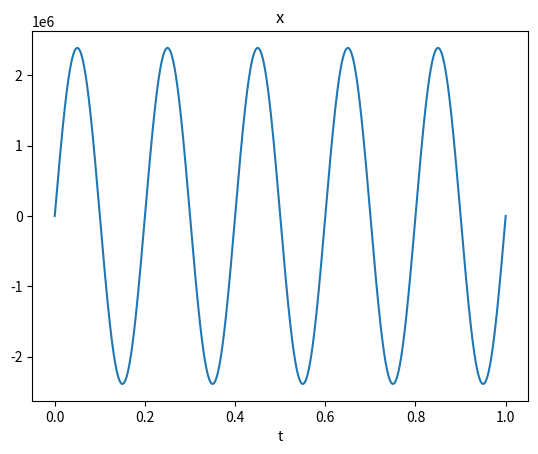
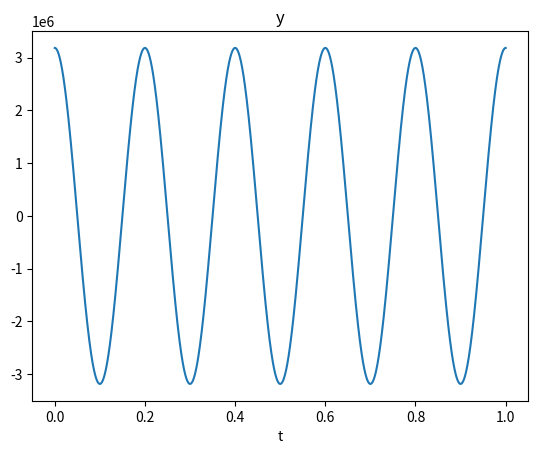
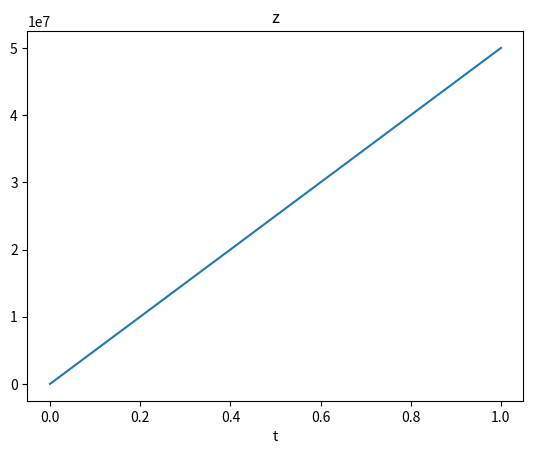
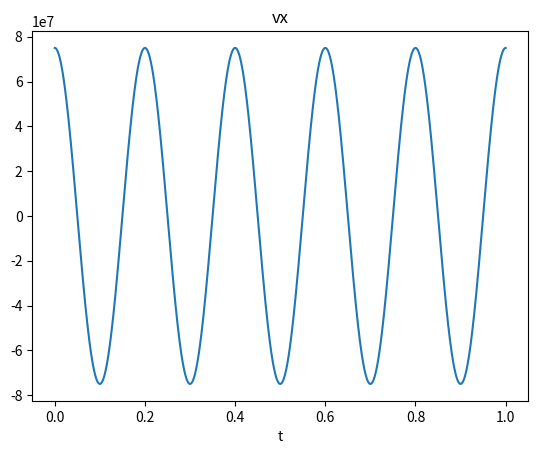
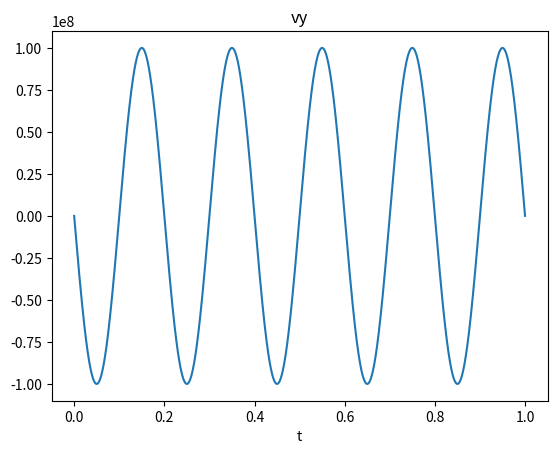
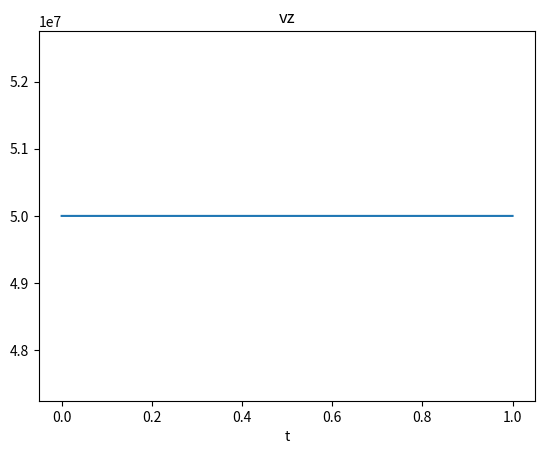
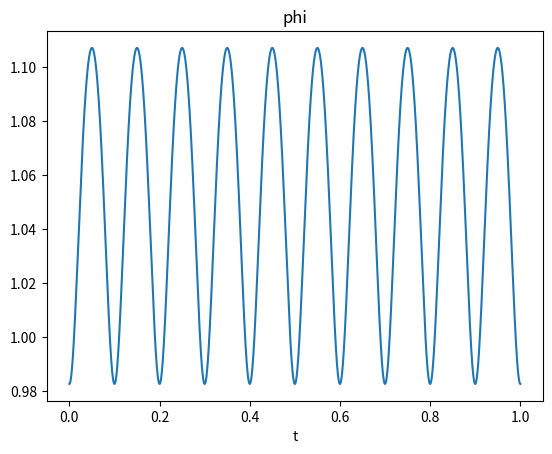

Generate these figures, in order, with matplotlib:
import numpy as np
from matplotlib import pyplot as plt
R = 5e6 / (2*np.pi)
w = 2*np.pi*5
vzz = 5e7
x0 = 2
y0 = -1
sx = 3
sy = 4


t = np.arange(0,1,1e-5)

x = sx * R * np.sin(w*t)
y = sy * R * np.cos(w*t)
z = vzz*t

vx = sx * R * w * np.cos(w*t)
vy = - sy * R * w * np.sin(w*t)
vz = vzz *t/t

vabs = np.sqrt(vx**2 + vy**2 + vz**2)
vt = np.sqrt(vx**2 + vy**2)

phi = np.arccos(vz/vabs)

plt.figure()
plt.plot(t, x)
plt.xlabel("t")
plt.title("x")

plt.figure()
plt.plot(t, y)
plt.xlabel("t")
plt.title("y")

plt.figure()
plt.plot(t, z)
plt.xlabel("t")
plt.title("z")

plt.figure()
plt.plot(t, vx)
plt.xlabel("t")
plt.title("vx")

plt.figure()
plt.plot(t, vy)
plt.xlabel("t")
plt.title("vy")

plt.figure()
plt.plot(t, vz)
plt.xlabel("t")
plt.title("vz")

plt.figure()
plt.plot(t, phi)
plt.xlabel("t")
plt.title("phi")

plt.show()
